Run: headless pygame with SDL's dummy video driver; simulated clock (each Clock.tick advances the game by its frame time, no real sleeping); random seed 0; keys injected as events and as key.get_pressed() state; mouse plan: one left click at the window centre at the start of phase 2, then a move to the lower-right quarter at the start of phase 3.
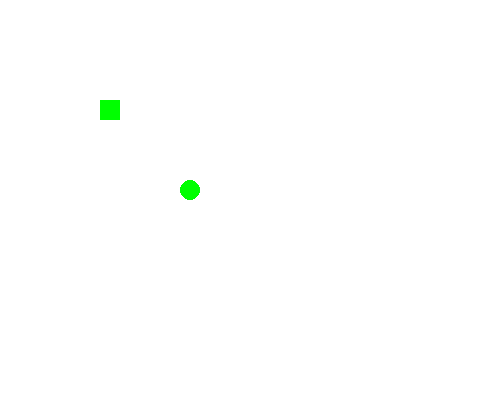
Frame 1 of 4 · flips 1–60 · no input
Frame 2 of 4 · flips 61–180 · clicked the window centre · tapped SPACE, RETURN · held RIGHT (→), D · screen unchanged from frame 1, image omitted
Frame 3 of 4 · flips 181–300 · moved the mouse to the lower-right quarter · held DOWN (↓), S · screen unchanged from frame 2, image omitted
Frame 4 of 4 · flips 301–420 · held LEFT (←), A, UP (↑), W · screen unchanged from frame 3, image omitted

The pygame program that drew these frames:

import pygame

width = 500
height = 400

WHITE = (255, 255, 255)
GREEN = (0, 255, 0)

FPS = 30

pygame.init()

screen = pygame.display.set_mode((width, height))

pygame.display.set_caption("Click and Drag")

mainRect = pygame.rect.Rect(100, 100, 20, 20)
mainCircle = pygame.draw.circle(screen, GREEN, (200, 200), 10)
rectDragging = False
circleDragging = False

clock = pygame.time.Clock()

done = False

while not done:

    for event in pygame.event.get():
        if event.type == pygame.QUIT:
            done = True

        if event.type == pygame.MOUSEBUTTONDOWN:        
            if mainRect.collidepoint(event.pos):
                rectDragging = True
                rXMousePos, rYMousePos = event.pos
                rOffsetX = mainRect.x - rXMousePos
                rOffsetY = mainRect.y - rYMousePos
            elif mainCircle.collidepoint(event.pos):
                circleDragging = True
                cXMousePos, cYMousePos = event.pos
                cOffsetX = mainCircle.x - cXMousePos
                cOffsetY = mainCircle.y - cYMousePos

        if event.type == pygame.MOUSEBUTTONUP:          
            rectDragging = False
            circleDragging = False

        if event.type == pygame.MOUSEMOTION:
            if rectDragging:
                rXMousePos, rYMousePos = event.pos
                mainRect.x = rXMousePos + rOffsetX
                mainRect.y = rYMousePos + rOffsetY
            elif circleDragging: 
                cXMousePos, cYMousePos = event.pos
                mainCircle.x = cXMousePos + cOffsetX
                mainCircle.y = cYMousePos + cOffsetY

    screen.fill(WHITE)

    pygame.draw.rect(screen, GREEN, mainRect)
    pygame.draw.circle(screen, GREEN, (mainCircle.x, mainCircle.y), 10)

    pygame.display.flip()
